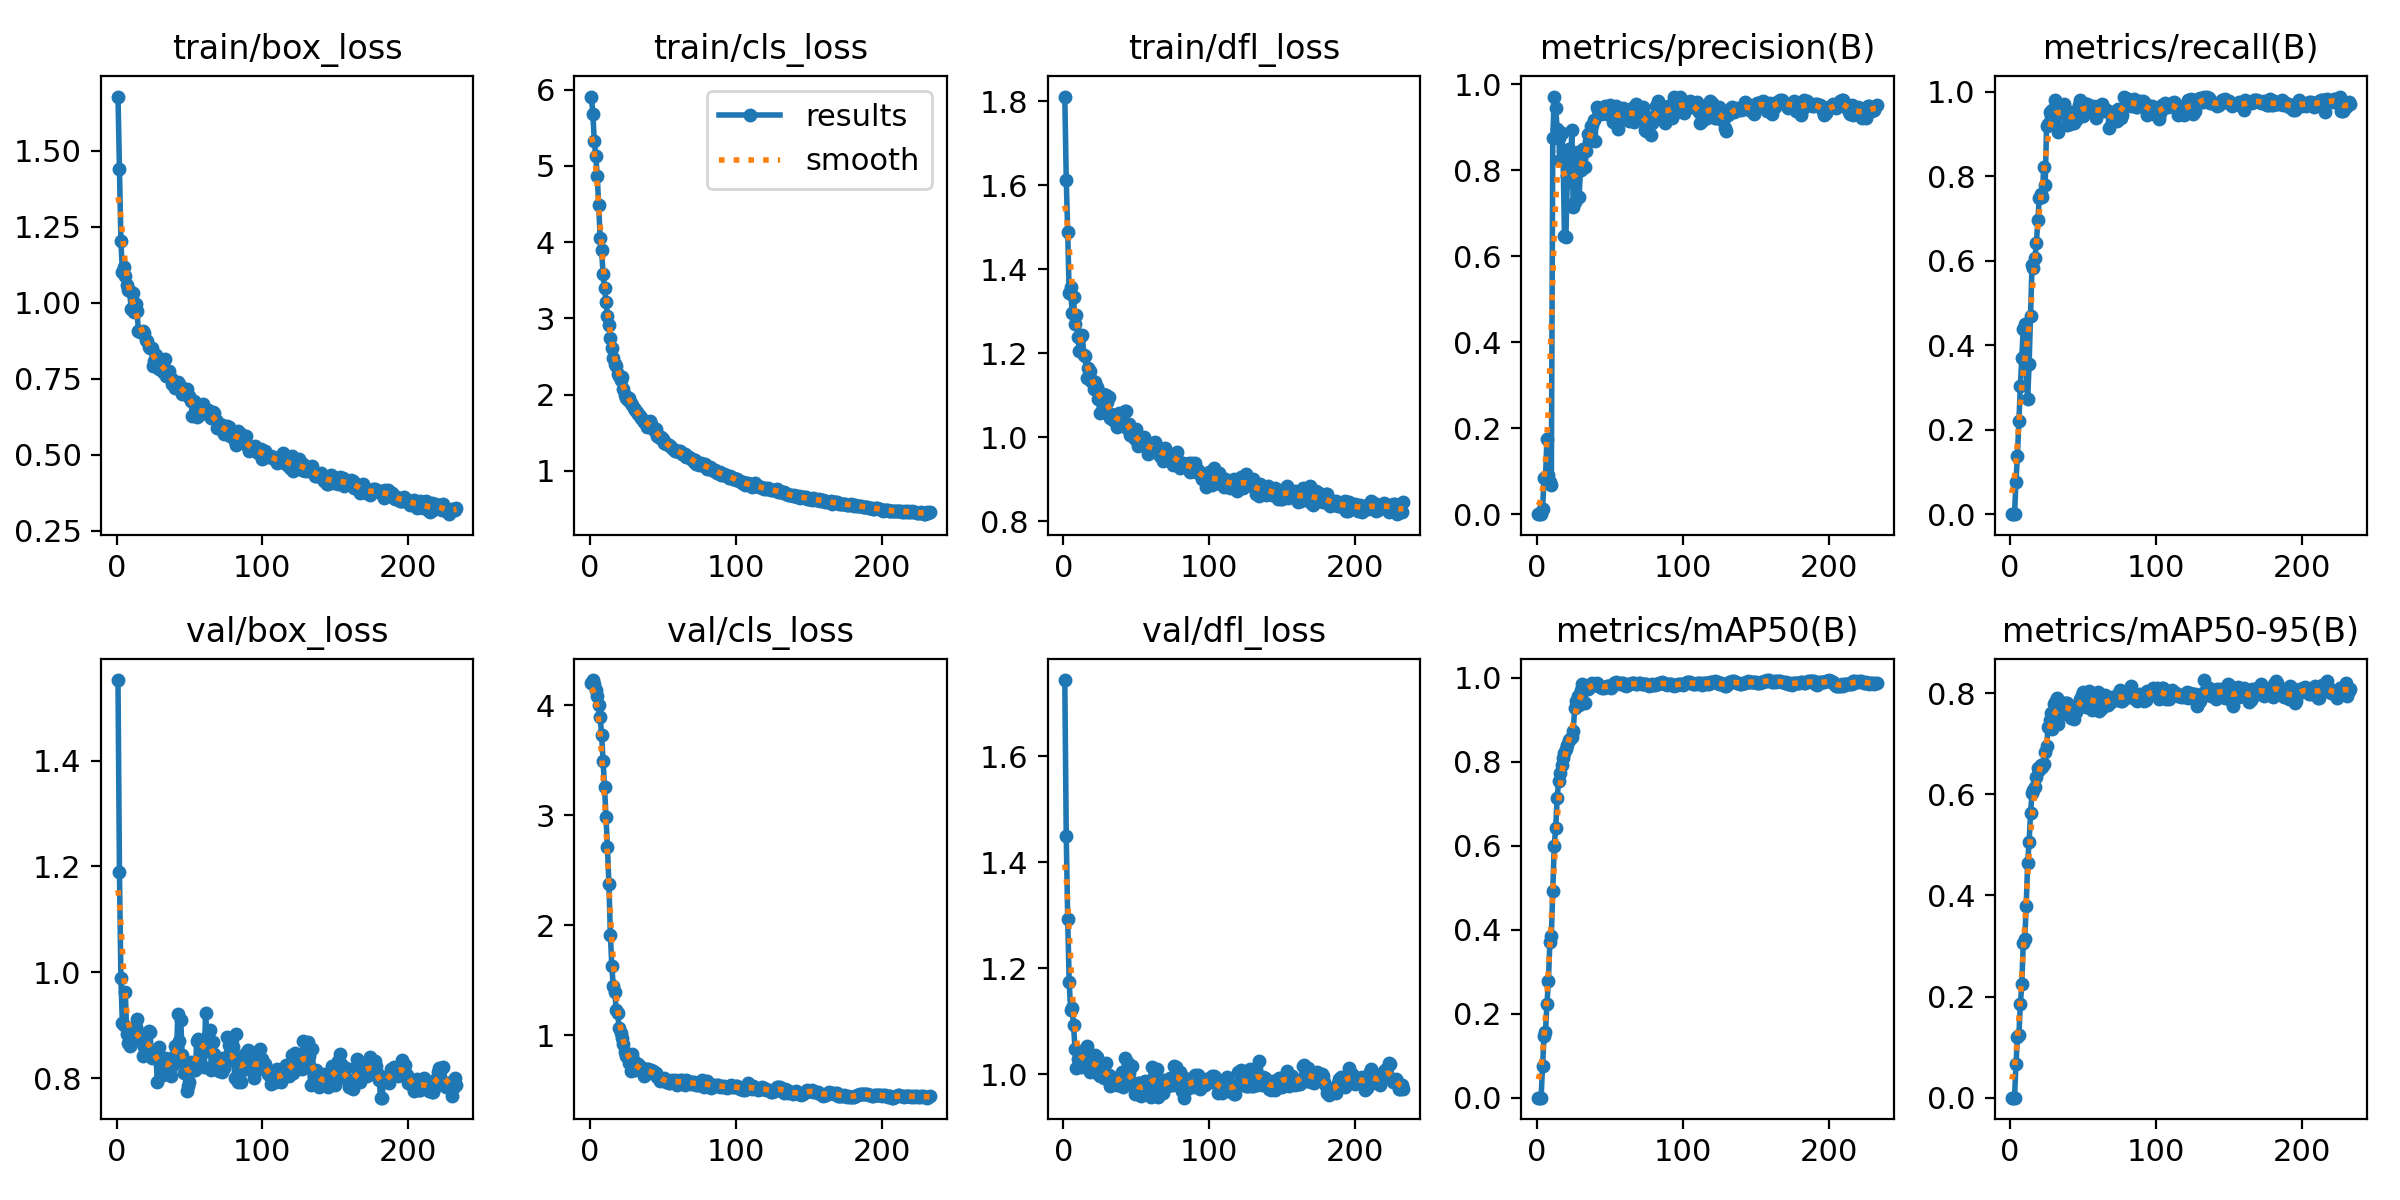

Source data for this figure (header and first rows):
epoch, time, train/box_loss, train/cls_loss, train/dfl_loss, metrics/precision(B), metrics/recall(B), metrics/mAP50(B), metrics/mAP50-95(B), val/box_loss, val/cls_loss, val/dfl_loss, lr/pg0, lr/pg1, lr/pg2
1, 2.785, 1.678, 5.908, 1.811, 0, 0, 0, 0, 1.552, 4.202, 1.743, 2.8e-05, 2.8e-05, 2.8e-05
2, 5.287, 1.441, 5.674, 1.614, 0, 0, 0, 0, 1.189, 4.23, 1.449, 5.98515e-05, 5.98515e-05, 5.98515e-05
3, 7.68, 1.204, 5.323, 1.488, 0, 0, 0, 0, 0.9892, 4.19, 1.292, 9.15446e-05, 9.15446e-05, 9.15446e-05
4, 10.08, 1.102, 5.122, 1.343, 0.01215, 0.07692, 0.07654, 0.0662, 0.9039, 4.139, 1.174, 0.0001231, 0.0001231, 0.0001231
5, 12.48, 1.117, 4.872, 1.358, 0.08392, 0.1385, 0.1458, 0.1193, 0.9006, 4.081, 1.121, 0.0001545, 0.0001545, 0.0001545
6, 14.9, 1.088, 4.481, 1.297, 0.08393, 0.2215, 0.1567, 0.1236, 0.9636, 4.003, 1.126, 0.0001857, 0.0001857, 0.0001857
7, 17.29, 1.057, 4.051, 1.335, 0.1755, 0.3026, 0.2236, 0.1851, 0.8839, 3.892, 1.093, 0.0002167, 0.0002167, 0.0002167
8, 19.8, 1.043, 3.894, 1.269, 0.09205, 0.3707, 0.2773, 0.2239, 0.8671, 3.733, 1.048, 0.0002476, 0.0002476, 0.0002476
9, 22.34, 1.038, 3.581, 1.291, 0.07545, 0.4397, 0.3705, 0.3067, 0.8613, 3.49, 1.011, 0.0002784, 0.0002784, 0.0002784
10, 24.85, 0.9806, 3.393, 1.238, 0.06755, 0.4507, 0.3852, 0.3137, 0.8664, 3.258, 1.028, 0.000309, 0.000309, 0.000309
11, 27.51, 1.031, 3.212, 1.205, 0.874, 0.3516, 0.4908, 0.3781, 0.8953, 2.98, 1.042, 0.0003394, 0.0003394, 0.0003394
12, 30.16, 0.9688, 3.032, 1.24, 0.9713, 0.2733, 0.6002, 0.4646, 0.8806, 2.712, 1.013, 0.0003697, 0.0003697, 0.0003697
13, 32.73, 0.9942, 2.917, 1.243, 0.9441, 0.3546, 0.6411, 0.5054, 0.8979, 2.379, 1.033, 0.0003881, 0.0003881, 0.0003881
14, 35.3, 0.9738, 2.741, 1.196, 0.8969, 0.4693, 0.7125, 0.5633, 0.9117, 1.915, 1.033, 0.0003871, 0.0003871, 0.0003871
15, 37.85, 0.9084, 2.612, 1.195, 0.8743, 0.5893, 0.7547, 0.6033, 0.8827, 1.629, 1.029, 0.0003861, 0.0003861, 0.0003861
16, 40.49, 0.9033, 2.484, 1.142, 0.8229, 0.5822, 0.774, 0.6088, 0.8794, 1.446, 1.053, 0.0003852, 0.0003852, 0.0003852
17, 43.15, 0.9026, 2.406, 1.165, 0.8859, 0.6076, 0.7917, 0.6136, 0.8702, 1.394, 1.016, 0.0003842, 0.0003842, 0.0003842
18, 45.76, 0.9064, 2.381, 1.157, 0.8455, 0.6421, 0.8093, 0.6351, 0.8414, 1.235, 1.005, 0.0003832, 0.0003832, 0.0003832
19, 48.48, 0.9014, 2.273, 1.135, 0.6474, 0.6957, 0.8197, 0.6515, 0.8591, 1.205, 1.016, 0.0003822, 0.0003822, 0.0003822
20, 51.22, 0.8788, 2.241, 1.135, 0.6454, 0.7496, 0.8295, 0.6478, 0.8507, 1.068, 1.008, 0.0003812, 0.0003812, 0.0003812
21, 53.88, 0.8751, 2.193, 1.115, 0.7865, 0.7594, 0.8406, 0.6583, 0.8852, 1.02, 1.027, 0.0003802, 0.0003802, 0.0003802
22, 56.54, 0.8546, 2.227, 1.132, 0.8494, 0.7513, 0.8509, 0.6545, 0.8887, 0.9787, 1.036, 0.0003792, 0.0003792, 0.0003792
23, 59.18, 0.8517, 2.075, 1.121, 0.7721, 0.821, 0.8538, 0.6604, 0.8873, 0.9196, 1.033, 0.0003782, 0.0003782, 0.0003782
24, 61.88, 0.8502, 1.993, 1.092, 0.8924, 0.7797, 0.8575, 0.6844, 0.838, 0.8501, 1.001, 0.0003772, 0.0003772, 0.0003772
25, 64.48, 0.7911, 1.958, 1.058, 0.7145, 0.9204, 0.8718, 0.6954, 0.8461, 0.8142, 0.9974, 0.0003762, 0.0003762, 0.0003762
26, 67.08, 0.8088, 1.934, 1.094, 0.727, 0.9244, 0.9278, 0.7328, 0.8455, 0.8207, 1.012, 0.0003752, 0.0003752, 0.0003752
27, 69.76, 0.8287, 1.952, 1.103, 0.806, 0.952, 0.9444, 0.7468, 0.8412, 0.7526, 1.017, 0.0003743, 0.0003743, 0.0003743
28, 72.45, 0.8, 1.89, 1.082, 0.8416, 0.9423, 0.9551, 0.7602, 0.7934, 0.68, 0.9929, 0.0003733, 0.0003733, 0.0003733
29, 75.09, 0.7812, 1.864, 1.101, 0.7378, 0.9562, 0.9349, 0.7283, 0.8587, 0.8266, 1.021, 0.0003723, 0.0003723, 0.0003723
30, 77.67, 0.809, 1.83, 1.085, 0.8016, 0.9593, 0.9705, 0.7789, 0.8337, 0.7705, 0.9969, 0.0003713, 0.0003713, 0.0003713
31, 80.28, 0.8029, 1.793, 1.095, 0.8102, 0.9815, 0.9837, 0.7825, 0.837, 0.688, 0.9986, 0.0003703, 0.0003703, 0.0003703
32, 82.88, 0.7717, 1.767, 1.046, 0.8503, 0.9508, 0.9777, 0.7902, 0.8057, 0.7061, 0.9783, 0.0003693, 0.0003693, 0.0003693
33, 85.46, 0.814, 1.752, 1.056, 0.8073, 0.9049, 0.9385, 0.7396, 0.8379, 0.7356, 0.9946, 0.0003683, 0.0003683, 0.0003683
34, 88.06, 0.7575, 1.719, 1.04, 0.8436, 0.9543, 0.974, 0.7715, 0.8161, 0.7016, 0.9881, 0.0003673, 0.0003673, 0.0003673
35, 90.65, 0.7667, 1.69, 1.05, 0.8838, 0.9565, 0.9732, 0.7804, 0.8254, 0.7091, 0.9818, 0.0003663, 0.0003663, 0.0003663
36, 93.18, 0.7762, 1.683, 1.041, 0.8675, 0.9683, 0.9775, 0.7594, 0.8257, 0.6761, 0.9931, 0.0003654, 0.0003654, 0.0003654
37, 95.8, 0.7522, 1.647, 1.025, 0.9017, 0.9725, 0.9851, 0.7797, 0.8048, 0.6306, 0.9796, 0.0003644, 0.0003644, 0.0003644
38, 98.41, 0.7339, 1.639, 1.058, 0.9055, 0.9462, 0.986, 0.7796, 0.8231, 0.6424, 0.9798, 0.0003634, 0.0003634, 0.0003634
39, 101, 0.7405, 1.575, 1.046, 0.9169, 0.9214, 0.9828, 0.7803, 0.8411, 0.698, 0.9894, 0.0003624, 0.0003624, 0.0003624
40, 103.6, 0.7203, 1.612, 1.035, 0.867, 0.9515, 0.9846, 0.7711, 0.8605, 0.6965, 1.004, 0.0003614, 0.0003614, 0.0003614
41, 106.2, 0.7322, 1.652, 1.028, 0.9481, 0.9244, 0.9873, 0.7695, 0.8379, 0.67, 0.9754, 0.0003604, 0.0003604, 0.0003604
42, 108.8, 0.7396, 1.617, 1.063, 0.9391, 0.9527, 0.9797, 0.7499, 0.9215, 0.6807, 1.031, 0.0003594, 0.0003594, 0.0003594
43, 111.3, 0.7314, 1.562, 1.063, 0.9306, 0.93, 0.9788, 0.772, 0.8709, 0.6779, 0.9994, 0.0003584, 0.0003584, 0.0003584
44, 113.9, 0.7214, 1.539, 1.019, 0.9314, 0.9268, 0.977, 0.7485, 0.9103, 0.6712, 1.021, 0.0003574, 0.0003574, 0.0003574
45, 116.5, 0.701, 1.549, 1.032, 0.9411, 0.9337, 0.9758, 0.7636, 0.8438, 0.6538, 1.003, 0.0003564, 0.0003564, 0.0003564
46, 119.1, 0.7101, 1.459, 1.005, 0.9455, 0.95, 0.9758, 0.7686, 0.811, 0.624, 0.985, 0.0003554, 0.0003554, 0.0003554
47, 121.6, 0.711, 1.447, 1.004, 0.95, 0.969, 0.9781, 0.7741, 0.8249, 0.6158, 1.016, 0.0003545, 0.0003545, 0.0003545
48, 124.1, 0.7155, 1.434, 1.009, 0.9297, 0.9802, 0.9792, 0.789, 0.7771, 0.5864, 0.979, 0.0003535, 0.0003535, 0.0003535
49, 126.7, 0.6929, 1.445, 0.9957, 0.9474, 0.9556, 0.9802, 0.7963, 0.7859, 0.5908, 0.9627, 0.0003525, 0.0003525, 0.0003525
50, 129.2, 0.6926, 1.414, 1.021, 0.9509, 0.9436, 0.9788, 0.8026, 0.7924, 0.6053, 0.9657, 0.0003515, 0.0003515, 0.0003515
51, 131.8, 0.6762, 1.363, 0.9791, 0.9461, 0.9609, 0.9759, 0.7839, 0.831, 0.611, 0.9837, 0.0003505, 0.0003505, 0.0003505
52, 134.3, 0.6287, 1.349, 0.9809, 0.9133, 0.9721, 0.9831, 0.7736, 0.8295, 0.5798, 0.9833, 0.0003495, 0.0003495, 0.0003495
53, 136.9, 0.6774, 1.351, 0.9922, 0.9409, 0.9713, 0.9863, 0.7912, 0.8149, 0.5894, 0.9594, 0.0003485, 0.0003485, 0.0003485
54, 139.5, 0.6661, 1.336, 0.9908, 0.9484, 0.9541, 0.9887, 0.8038, 0.8156, 0.5644, 0.9623, 0.0003475, 0.0003475, 0.0003475
55, 142.1, 0.6257, 1.326, 1.001, 0.9177, 0.9589, 0.9879, 0.7812, 0.8711, 0.5675, 0.9834, 0.0003465, 0.0003465, 0.0003465
56, 144.7, 0.6285, 1.295, 0.9841, 0.896, 0.9549, 0.986, 0.7674, 0.8742, 0.59, 0.987, 0.0003456, 0.0003456, 0.0003456
57, 147.2, 0.6386, 1.285, 0.9813, 0.9173, 0.9667, 0.9854, 0.789, 0.8376, 0.5773, 0.9796, 0.0003446, 0.0003446, 0.0003446
58, 149.7, 0.6355, 1.258, 0.9595, 0.9376, 0.947, 0.987, 0.787, 0.8558, 0.5952, 0.9797, 0.0003436, 0.0003436, 0.0003436
59, 152.3, 0.6669, 1.264, 0.9817, 0.9445, 0.939, 0.9868, 0.7919, 0.8497, 0.5867, 0.9739, 0.0003426, 0.0003426, 0.0003426
60, 154.8, 0.6405, 1.264, 0.9677, 0.9315, 0.9664, 0.9822, 0.8018, 0.8221, 0.5489, 0.9562, 0.0003416, 0.0003416, 0.0003416
... 173 more rows
